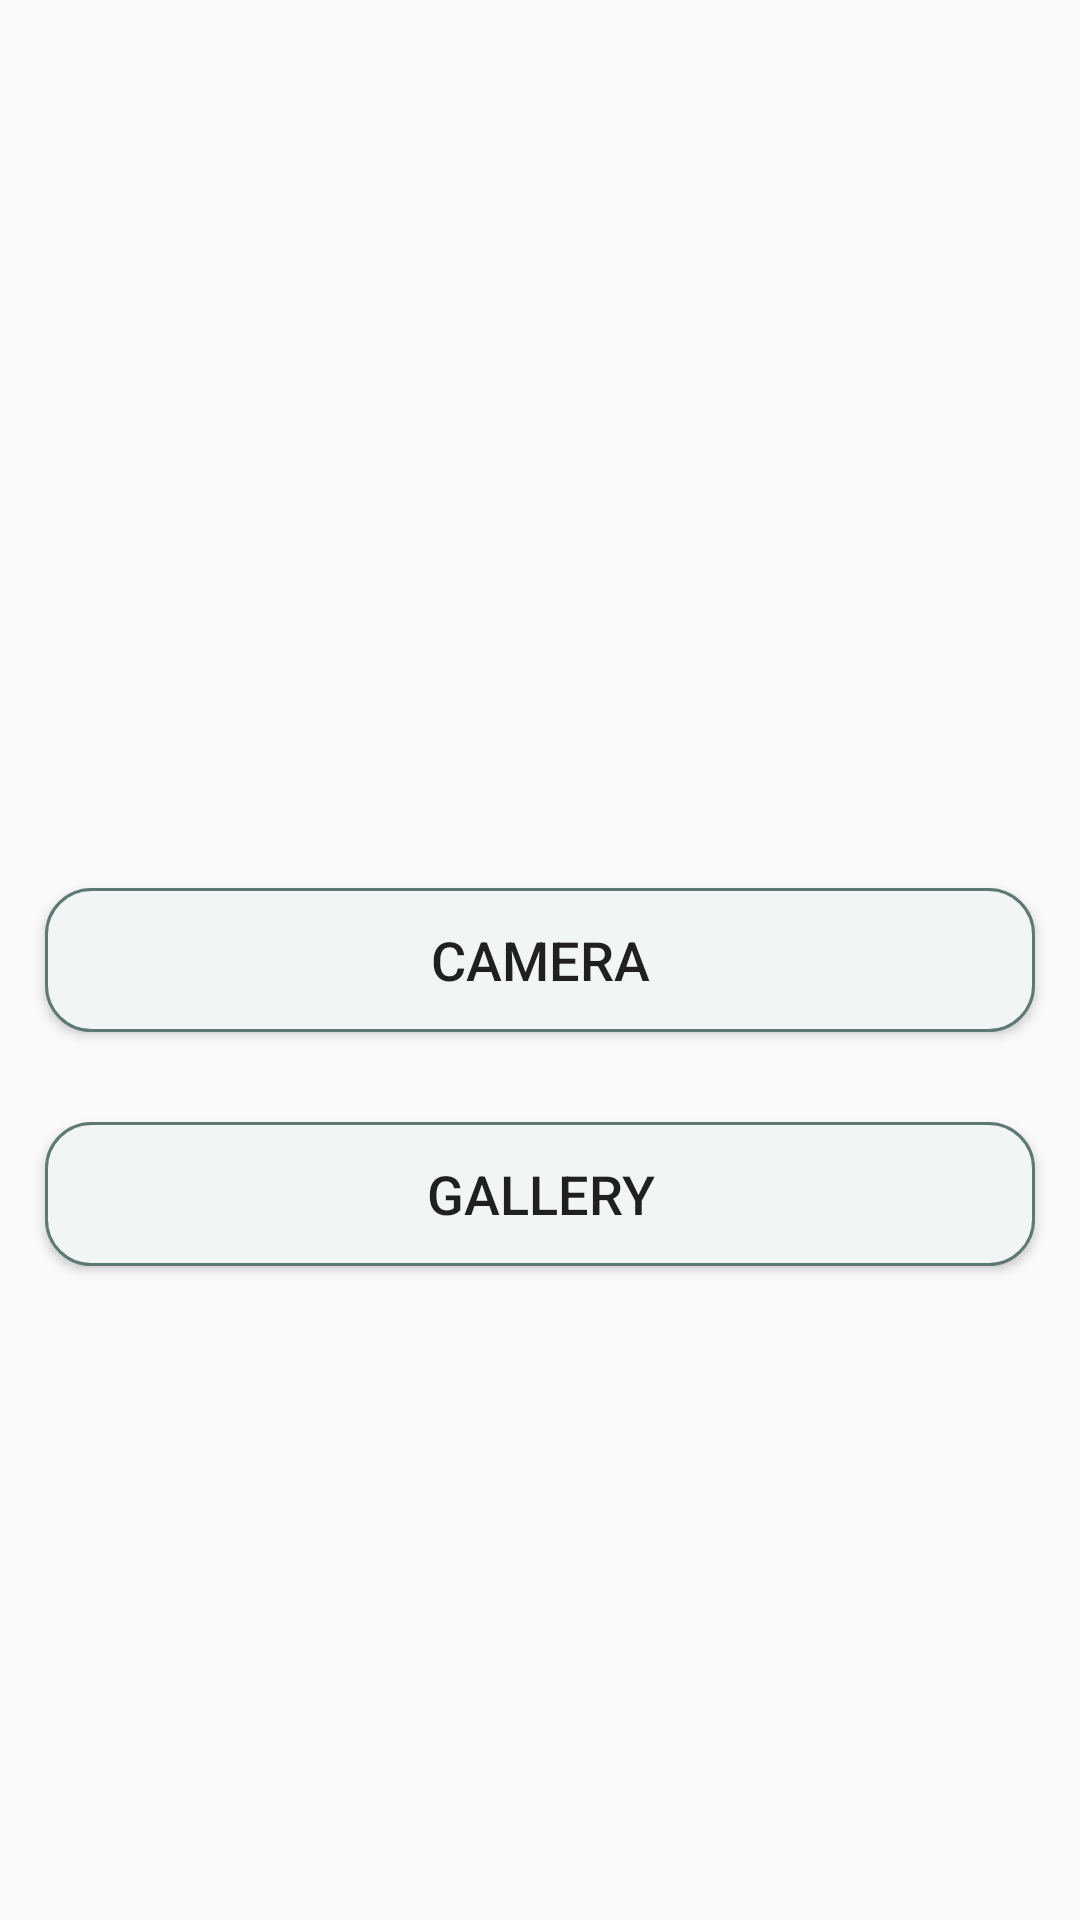

Write the Android layout XML for this screen, with the resource values it uses.
<!-- AndroidManifest.xml: application theme AppTheme -->
<!-- res/layout/activity_home.xml -->
<?xml version="1.0" encoding="utf-8"?>
<RelativeLayout
    xmlns:android="http://schemas.android.com/apk/res/android"
    xmlns:tools="http://schemas.android.com/tools"
    android:layout_width="match_parent"
    android:layout_height="match_parent"
    android:background="@drawable/bg_home"
    tools:context="com.example.vc.ui.HomeActivity">

    <Button
        android:id="@+id/btn_take_video"
        android:layout_width="match_parent"
        android:layout_height="wrap_content"
        android:layout_gravity="center"
        android:layout_margin="15dp"
        android:padding="10dp"
        android:text="@string/take_video"
        android:textSize="18dp"
        android:background="@drawable/standard_button"
        android:layout_centerVertical="true"/>
    <Button
        android:id="@+id/btn_choose_gallery"
        android:layout_width="match_parent"
        android:layout_height="wrap_content"
        android:layout_gravity="center"
        android:layout_margin="15dp"
        android:padding="10dp"
        android:text="@string/load_from_gallery"
        android:textSize="18dp"
        android:background="@drawable/standard_button"
        android:layout_below="@id/btn_take_video"/>
</RelativeLayout>
<!-- resources referenced by this layout -->
<resources>
  <!-- drawable bg_home (drawable) -->
  <?xml version="1.0" encoding="UTF-8"?>
  <shape xmlns:android="http://schemas.android.com/apk/res/android" android:shape="rectangle" >
  
      <solid android:color="@color/home_page_color"  />
  
  
  </shape>
  <!-- drawable standard_button (drawable) -->
  <?xml version="1.0" encoding="utf-8"?>
  <selector xmlns:android="http://schemas.android.com/apk/res/android" >
      <item android:state_pressed="true" >
          <shape android:shape="rectangle"  >
              <corners android:radius="5dip" />
              <stroke android:width="1dip" android:color="#5e7974" />
              <solid android:color="#cce1dd"  />
          </shape>
      </item>
      <item android:state_focused="true">
          <shape android:shape="rectangle"  >
              <corners android:radius="20dip" />
              <stroke android:width="1dip" android:color="#5e7974" />
              <solid android:color="#58857e"/>
          </shape>
      </item>
      <item >
          <shape android:shape="rectangle"  >
              <corners android:radius="15dip" />
              <stroke android:width="1dip" android:color="#5e7974" />
              <solid android:color="#f2f5f5"  />
          </shape>
      </item>
  </selector>
  <string name="load_from_gallery">Gallery</string>
  <string name="take_video">Camera</string>
  <style name="AppTheme" parent="Base.Theme.AppCompat.Light.DarkActionBar">
          <item name="colorPrimary">@color/primaryColor</item>
          <item name="colorPrimaryDark">@color/primaryDarkColor</item>
          <item name="colorAccent">@color/primaryLightColor</item>
          <item name="colorControlNormal">@color/primaryColor</item>
          <item name="colorControlActivated">@color/primaryColor</item>
          <item name="colorControlHighlight">@color/primaryColor</item>
      </style>
  <color name="primaryColor">#398e3c</color>
  <color name="primaryDarkColor">#00600f</color>
  <color name="primaryLightColor">#6bbf69</color>
</resources>
